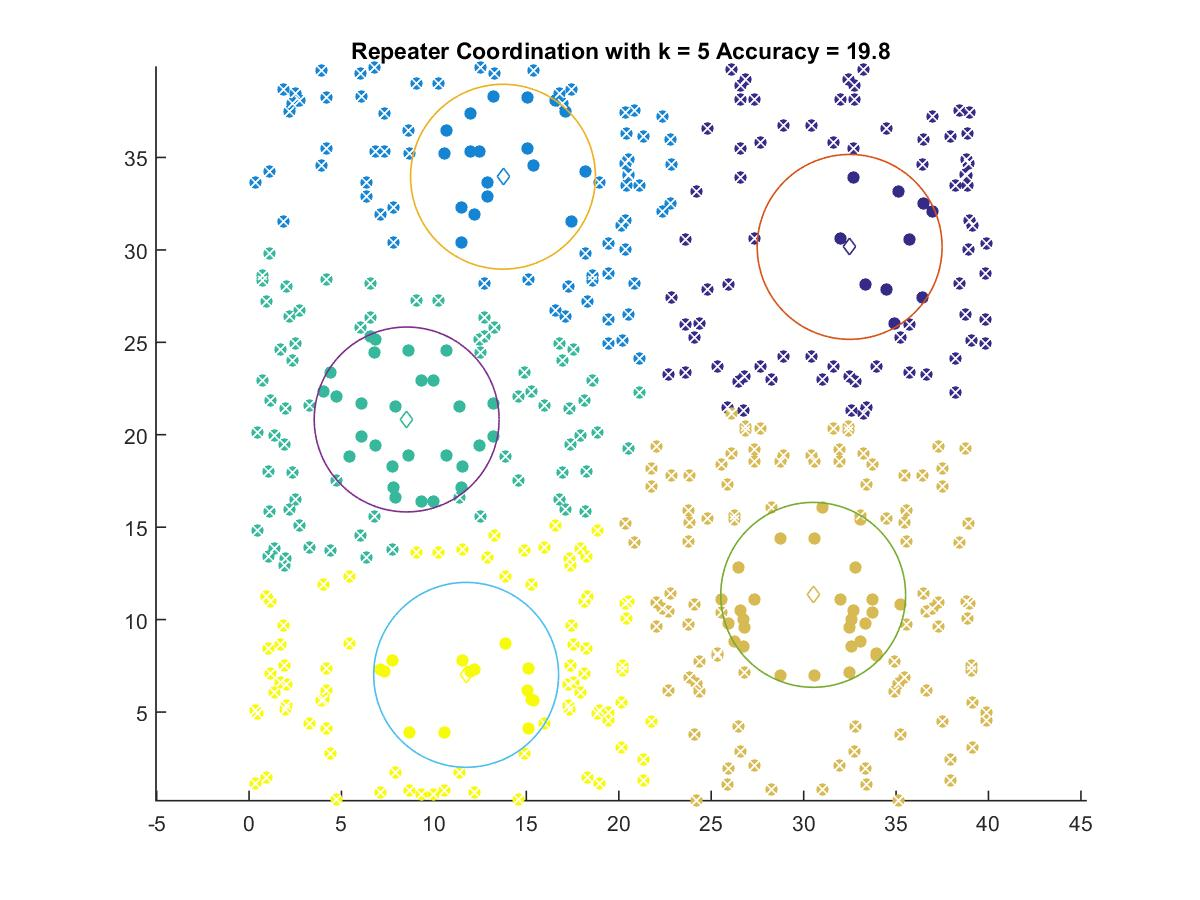

Values plotted in this chart, from the file beside it:
32.489, 30.162
13.74, 33.96
8.525, 20.83
30.52, 11.34
11.74, 7.011
